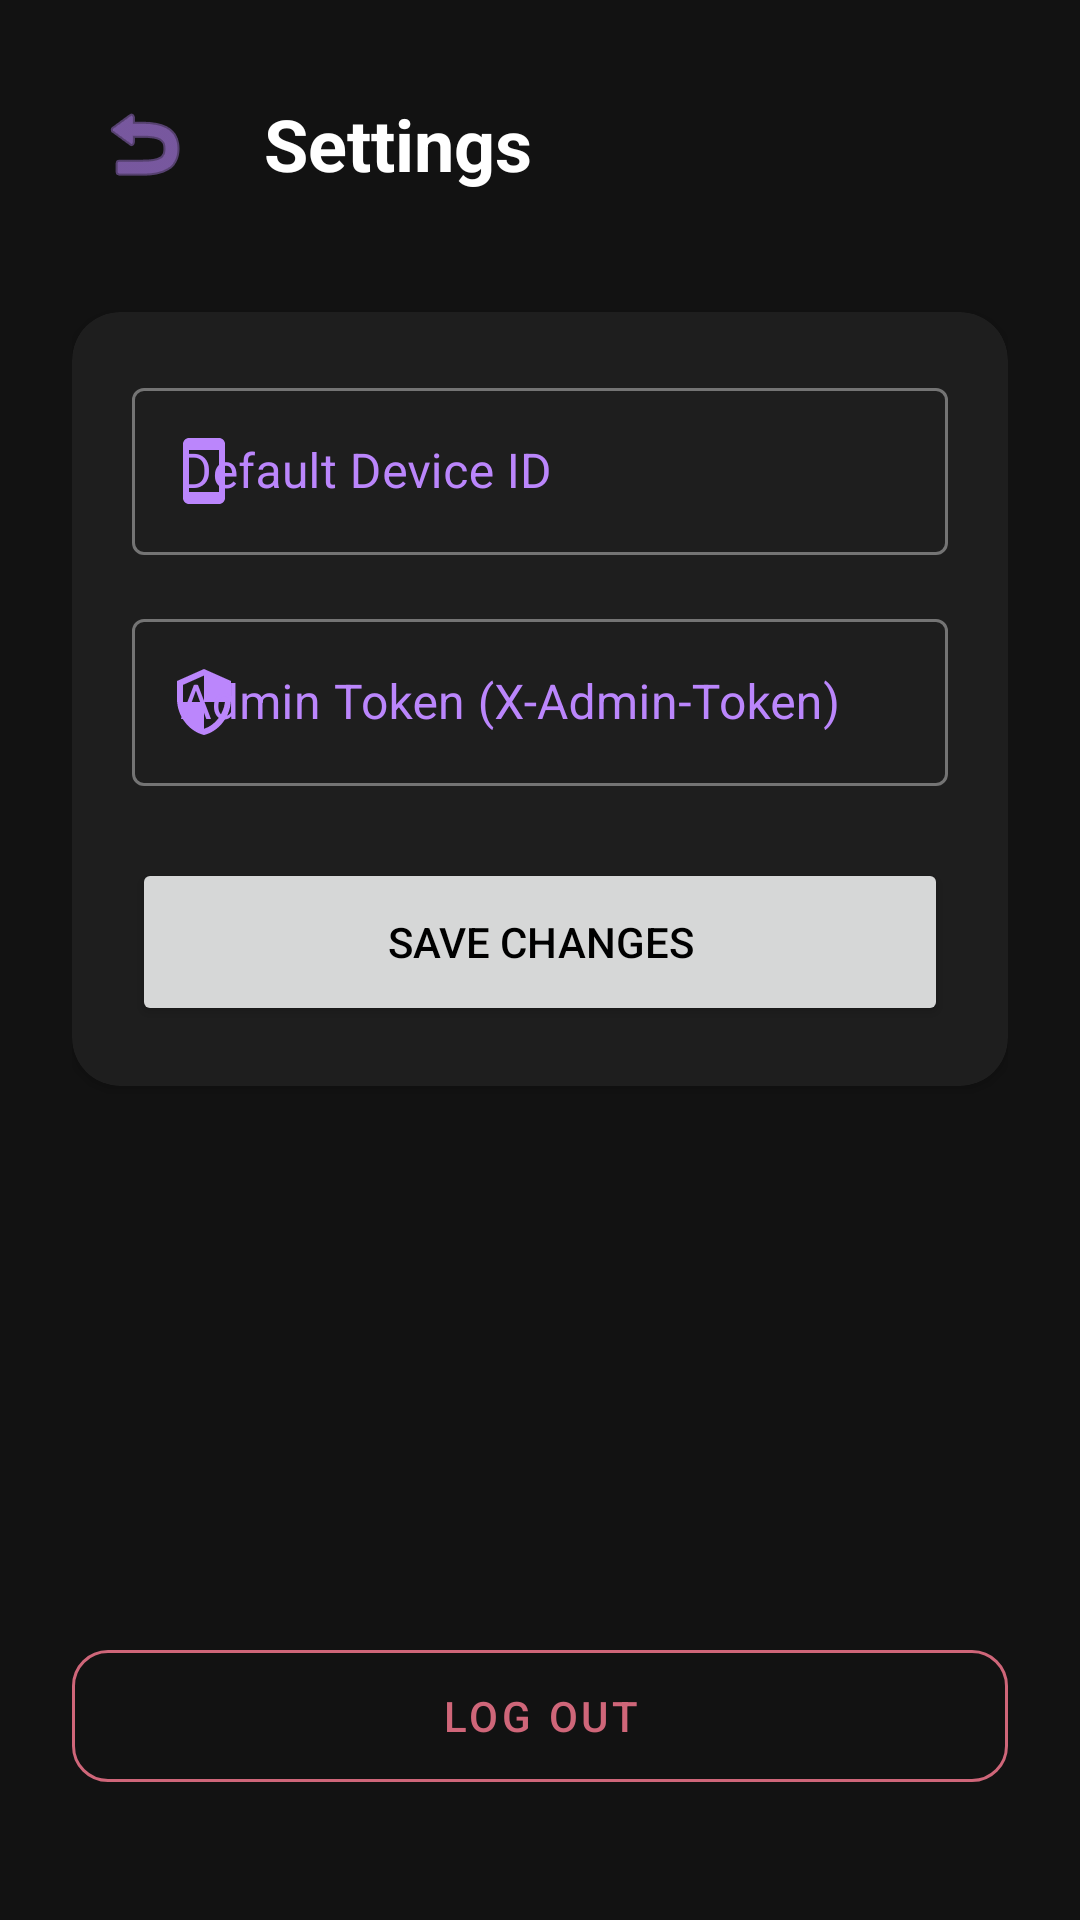

Write the Android layout XML for this screen, with the resource values it uses.
<!-- AndroidManifest.xml: application theme Theme.SenseMind -->
<!-- res/layout/fragment_settings.xml -->
<?xml version="1.0" encoding="utf-8"?>
<LinearLayout xmlns:android="http://schemas.android.com/apk/res/android"
    xmlns:app="http://schemas.android.com/apk/res-auto"
    android:layout_width="match_parent"
    android:layout_height="match_parent"
    android:orientation="vertical"
    android:padding="24dp"
    android:background="@color/background">

    <RelativeLayout
        android:layout_width="match_parent"
        android:layout_height="wrap_content"
        android:layout_marginBottom="32dp">

        <ImageButton
            android:id="@+id/btnBack"
            android:layout_width="48dp"
            android:layout_height="48dp"
            android:background="?attr/selectableItemBackgroundBorderless"
            android:src="@android:drawable/ic_menu_revert"
            android:layout_centerVertical="true"
            app:tint="@color/primary"/>

        <TextView
            android:layout_width="wrap_content"
            android:layout_height="wrap_content"
            android:text="Settings"
            android:textSize="24sp"
            android:textStyle="bold"
            android:textColor="@color/on_background"
            android:layout_toEndOf="@id/btnBack"
            android:layout_marginStart="16dp"
            android:layout_centerVertical="true"/>
    </RelativeLayout>

    <com.google.android.material.card.MaterialCardView
        android:layout_width="match_parent"
        android:layout_height="wrap_content"
        app:cardCornerRadius="16dp"
        app:cardElevation="2dp"
        app:cardBackgroundColor="@color/surface">

        <LinearLayout
            android:layout_width="match_parent"
            android:layout_height="wrap_content"
            android:orientation="vertical"
            android:padding="20dp">

            <com.google.android.material.textfield.TextInputLayout
                style="@style/Widget.MaterialComponents.TextInputLayout.OutlinedBox"
                android:layout_width="match_parent"
                android:layout_height="wrap_content"
                android:hint="Default Device ID"
                android:textColorHint="@color/primary"
                app:startIconDrawable="@drawable/ic_devices"
                app:startIconTint="@color/primary">

                <com.google.android.material.textfield.TextInputEditText
                    android:id="@+id/etDeviceId"
                    android:layout_width="match_parent"
                    android:layout_height="wrap_content"
                    android:textColor="@color/on_surface"
                    android:inputType="number"/>
            </com.google.android.material.textfield.TextInputLayout>

            <com.google.android.material.textfield.TextInputLayout
                style="@style/Widget.MaterialComponents.TextInputLayout.OutlinedBox"
                android:layout_width="match_parent"
                android:layout_height="wrap_content"
                android:hint="Admin Token (X-Admin-Token)"
                android:layout_marginTop="16dp"
                android:textColorHint="@color/primary"
                app:startIconDrawable="@drawable/ic_admin"
                app:startIconTint="@color/primary">

                <com.google.android.material.textfield.TextInputEditText
                    android:id="@+id/etAdminToken"
                    android:layout_width="match_parent"
                    android:layout_height="wrap_content"
                    android:textColor="@color/on_surface"
                    android:inputType="textPassword"/>
            </com.google.android.material.textfield.TextInputLayout>

            <Button
                android:id="@+id/btnSaveSettings"
                android:layout_width="match_parent"
                android:layout_height="56dp"
                android:text="Save Changes"
                android:textColor="@color/on_primary"
                android:layout_marginTop="24dp"
                app:cornerRadius="12dp"/>

        </LinearLayout>
    </com.google.android.material.card.MaterialCardView>

    <View
        android:layout_width="match_parent"
        android:layout_height="0dp"
        android:layout_weight="1"/>

    <com.google.android.material.button.MaterialButton
        android:id="@+id/btnLogout"
        style="@style/Widget.MaterialComponents.Button.OutlinedButton"
        android:layout_width="match_parent"
        android:layout_height="56dp"
        android:text="Log Out"
        android:textColor="@color/error"
        app:strokeColor="@color/error"
        app:cornerRadius="12dp"
        android:layout_marginBottom="16dp"/>

</LinearLayout>
<!-- resources referenced by this layout -->
<resources>
  <color name="background">#121212</color>
  <color name="error">#CF6679</color>
  <color name="on_background">#FFFFFF</color>
  <color name="on_primary">#000000</color>
  <color name="on_surface">#FFFFFF</color>
  <color name="primary">#BB86FC</color>
  <color name="surface">#1E1E1E</color>
  <!-- drawable ic_admin (drawable) -->
  <vector xmlns:android="http://schemas.android.com/apk/res/android"
      android:width="24dp"
      android:height="24dp"
      android:viewportWidth="24"
      android:viewportHeight="24">
      <path
          android:fillColor="#FFFFFF"
          android:pathData="M12,1L3,5v6c0,5.55 3.84,10.74 9,12 5.16,-1.26 9,-6.45 9,-12V5l-9,-4zm0,10.99h7c-0.53,4.12 -3.28,7.79 -7,8.94V12H5V6.3l7,-3.11v8.8z"/>
  </vector>
  <!-- drawable ic_devices (drawable) -->
  <vector xmlns:android="http://schemas.android.com/apk/res/android"
      android:width="24dp"
      android:height="24dp"
      android:viewportWidth="24"
      android:viewportHeight="24">
      <path
          android:fillColor="#FFFFFF"
          android:pathData="M17,1H7c-1.1,0 -2,0.9 -2,2v18c0,1.1 0.9,2 2,2h10c1.1,0 2,-0.9 2,-2V3c0,-1.1 -0.9,-2 -2,-2zM17,19H7V5h10v14z"/>
  </vector>
  <style name="Theme.SenseMind" parent="Theme.MaterialComponents.DayNight.NoActionBar">
          <item name="colorPrimary">@color/primary</item>
          <item name="colorPrimaryVariant">@color/primary_variant</item>
          <item name="colorOnPrimary">@color/on_primary</item>
          <item name="colorSecondary">@color/secondary</item>
          <item name="colorOnSecondary">@color/on_primary</item>
          <item name="android:statusBarColor">@color/primary_variant</item>
          <item name="android:windowBackground">@color/background</item>
          <item name="colorSurface">@color/surface</item>
          <item name="colorOnSurface">@color/on_surface</item>
          <item name="android:textColorPrimary">@color/on_surface</item>
      </style>
  <color name="primary_variant">#3700B3</color>
  <color name="secondary">#03DAC6</color>
</resources>
